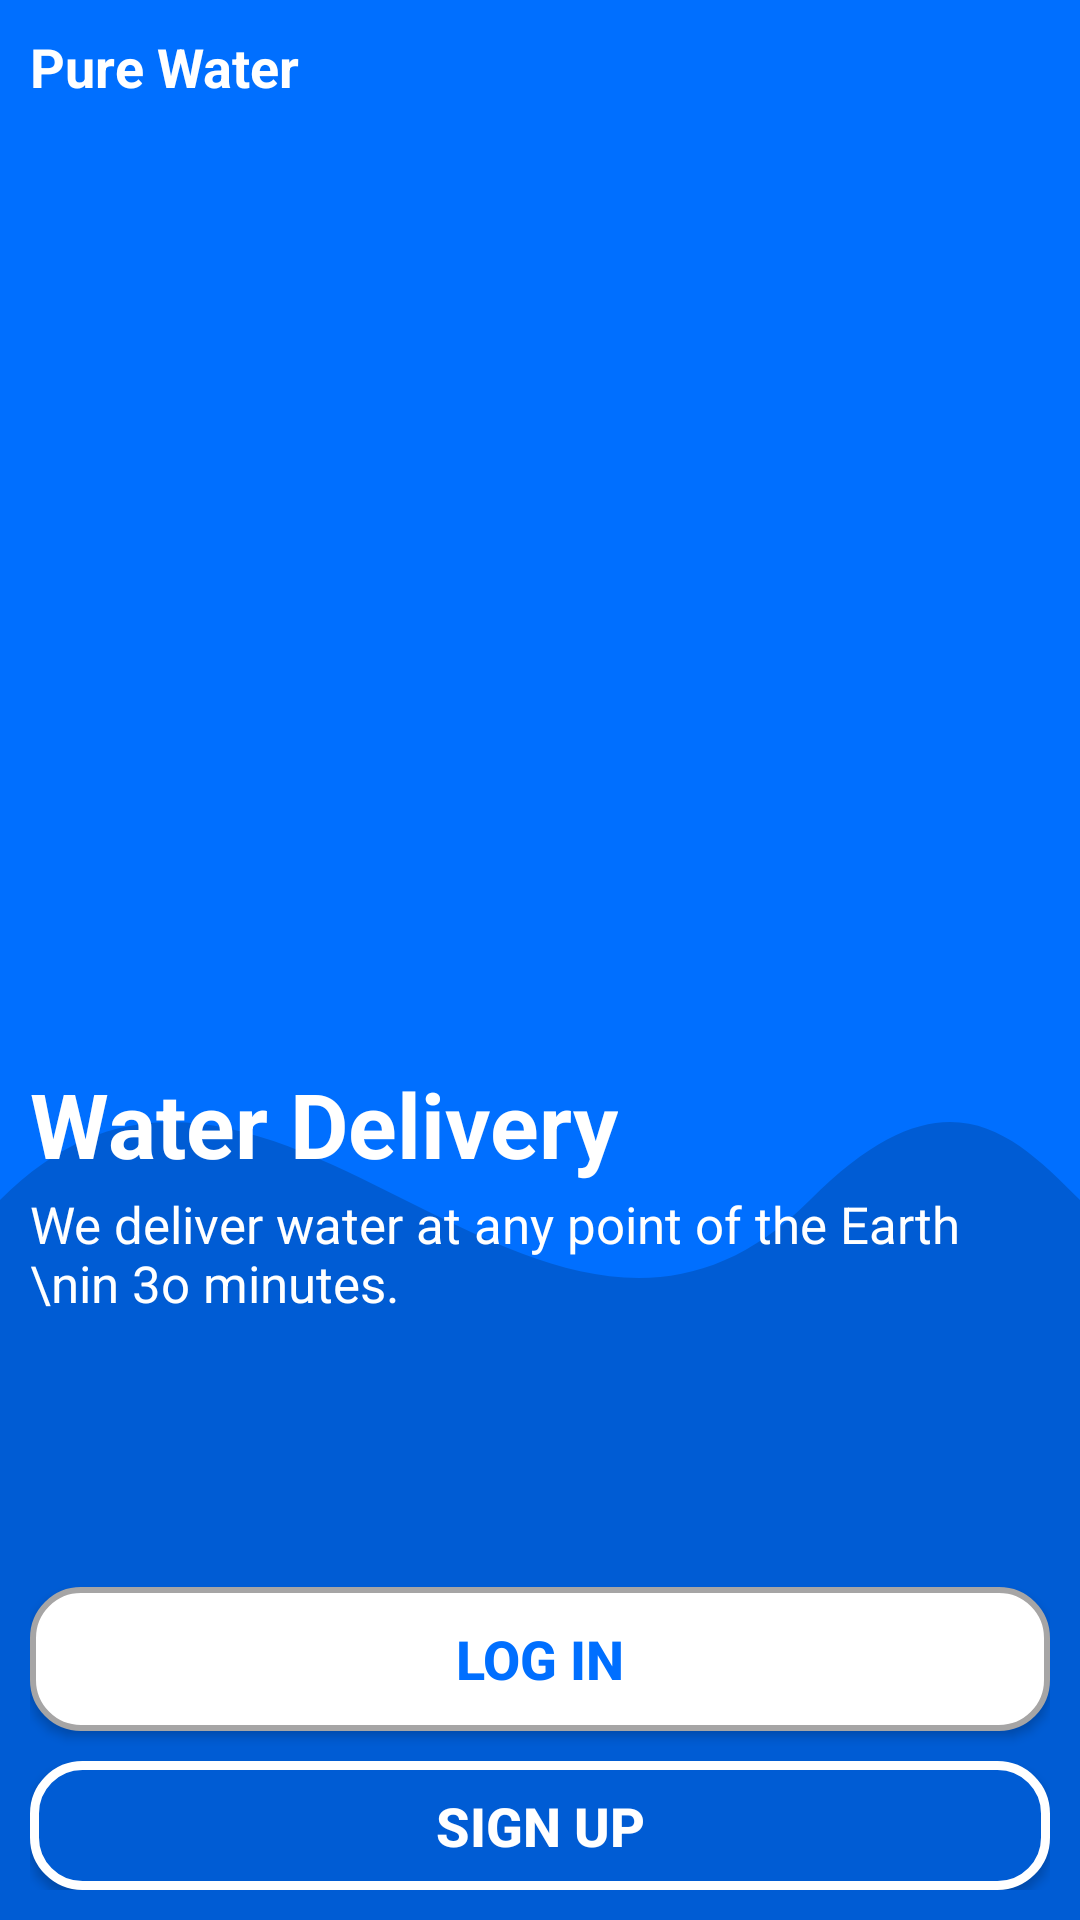

The Android layout XML behind this screen, and the referenced resources:
<!-- AndroidManifest.xml: application theme Theme.ApplicationForWaterDelivery -->
<!-- res/layout/activity_main.xml -->
<?xml version="1.0" encoding="utf-8"?>
<RelativeLayout xmlns:android="http://schemas.android.com/apk/res/android"
    xmlns:app="http://schemas.android.com/apk/res-auto"
    xmlns:tools="http://schemas.android.com/tools"
    android:id="@+id/main"
    android:layout_width="match_parent"
    android:layout_height="match_parent"
    android:background="@drawable/background"
    tools:context=".MainActivity">

    
    <LinearLayout
        android:id="@+id/heading_para"
        android:layout_width="match_parent"
        android:layout_height="wrap_content"
        android:layout_marginBottom="300dp"
        android:orientation="vertical">
        <TextView
            android:layout_width="wrap_content"
            android:layout_height="wrap_content"
            android:text="Pure Water"
            android:textColor="@color/white"
            android:layout_margin="10dp"
            android:textSize="18sp"
            android:fontFamily="sans-serif"
            android:textStyle="bold" />
    </LinearLayout>

    
    <LinearLayout
        android:layout_width="match_parent"
        android:layout_height="wrap_content"
        android:layout_margin="10dp"
        android:layout_below="@id/heading_para"
        android:orientation="vertical">

        <TextView
            android:id="@+id/status"
            android:layout_width="wrap_content"
            android:layout_height="wrap_content"
            android:text="Water Delivery"
            android:textColor="@color/white"
            android:textSize="30sp"
            android:textStyle="bold" />

        <TextView
            android:layout_width="wrap_content"
            android:layout_height="wrap_content"
            android:id="@+id/sologan"
            android:textSize="17dp"
            android:paddingTop="2dp"
            android:fontFamily="sans-serif"
            android:textStyle="normal"
            android:textColor="@color/white"
            android:layout_below="@id/status"
            android:text="We deliver water at any point of the Earth \nin 3o minutes."/>

        <Button
            android:layout_width="match_parent"
            android:layout_height="wrap_content"
            android:id="@+id/login_btn"
            android:layout_marginTop="90dp"
            android:layout_below="@id/sologan"
            android:text="log in"
            android:textColor="@color/shadeone"
            android:textSize="18dp"
            android:layout_marginBottom="4dp"
            android:padding="3dp"
            android:textStyle="bold"
            android:clickable="true"
            android:background="@drawable/btnstyletwo"/>


        <Button
            android:id="@+id/signup_btn"
            android:layout_width="match_parent"
            android:layout_height="wrap_content"
            android:layout_below="@id/login_btn"
            android:layout_marginTop="6dp"
            android:background="@drawable/btnstyle"
            android:clickable="true"
            android:padding="3dp"
            android:text="Sign up"
            android:textColor="@color/white"
            android:textSize="18dp"
            android:textStyle="bold" />


    </LinearLayout>

</RelativeLayout>
<!-- resources referenced by this layout -->
<resources>
  <color name="shadeone">#006fff</color>
  <color name="white">#FFFFFFFF</color>
  <!-- drawable background (drawable) -->
  <?xml version="1.0" encoding="utf-8"?>
  <vector xmlns:android="http://schemas.android.com/apk/res/android"
      android:width="360dp"
      android:height="640dp"
      android:viewportWidth="360"
      android:viewportHeight="640">
  
      
      <path
          android:fillColor="@drawable/blueshade"
          android:pathData="M0,0h360v640H0z" />
  
      <path
          android:fillColor="@drawable/lightblueshade"
          android:pathData="M0,400c90,-90,180,90,270,0s90,90,180,0v240H0z" />
  </vector>
  <!-- drawable btnstyle (drawable) -->
  <?xml version="1.0" encoding="utf-8"?>
  <shape xmlns:android="http://schemas.android.com/apk/res/android">
      <solid android:color="#005cd4"/> 
      <corners android:radius="16dp"/> 
      <stroke android:color="#ffffff" android:width="3dp"/> 
      <padding
          android:left="16dp"
          android:top="15dp"
          android:right="16dp"
          android:bottom="15dp"/>
  </shape>
  <!-- drawable btnstyletwo (drawable) -->
  <?xml version="1.0" encoding="utf-8"?>
  <shape xmlns:android="http://schemas.android.com/apk/res/android">
      <solid android:color="#FFFFFF"/> 
      <corners android:radius="16dp"/> 
      <stroke android:color="#A6A5A5" android:width="2dp"/> 
      <padding
          android:left="16dp"
          android:top="17dp"
          android:right="16dp"
          android:bottom="17dp"/>
  </shape>
  <style name="Theme.ApplicationForWaterDelivery" parent="Base.Theme.ApplicationForWaterDelivery" />
  <!-- drawable blueshade (drawable) -->
  <?xml version="1.0" encoding="utf-8"?>
  <gradient xmlns:android="http://schemas.android.com/apk/res/android"
      android:angle="45"
      android:startColor="#00BFFF"
      android:centerColor="#1E90FF"
      android:endColor="#006fff"
      android:type="linear"
      android:useLevel="false"
      android:gradientRadius="100%"
      android:centerX="0.5"
      android:centerY="0.5"/>
  <!-- drawable lightblueshade (drawable) -->
  <?xml version="1.0" encoding="utf-8"?>
  <gradient xmlns:android="http://schemas.android.com/apk/res/android"
      android:angle="45"
      android:startColor="#0000FF"
      android:centerColor="#1E90FF"
      android:endColor="#005cd4"
      android:type="linear"
      android:useLevel="false"
      android:gradientRadius="100%"
      android:centerX="0.5"
      android:centerY="0.5"/>
  <style name="Base.Theme.ApplicationForWaterDelivery" parent="Theme.AppCompat.DayNight.NoActionBar">
          
          
      </style>
</resources>
